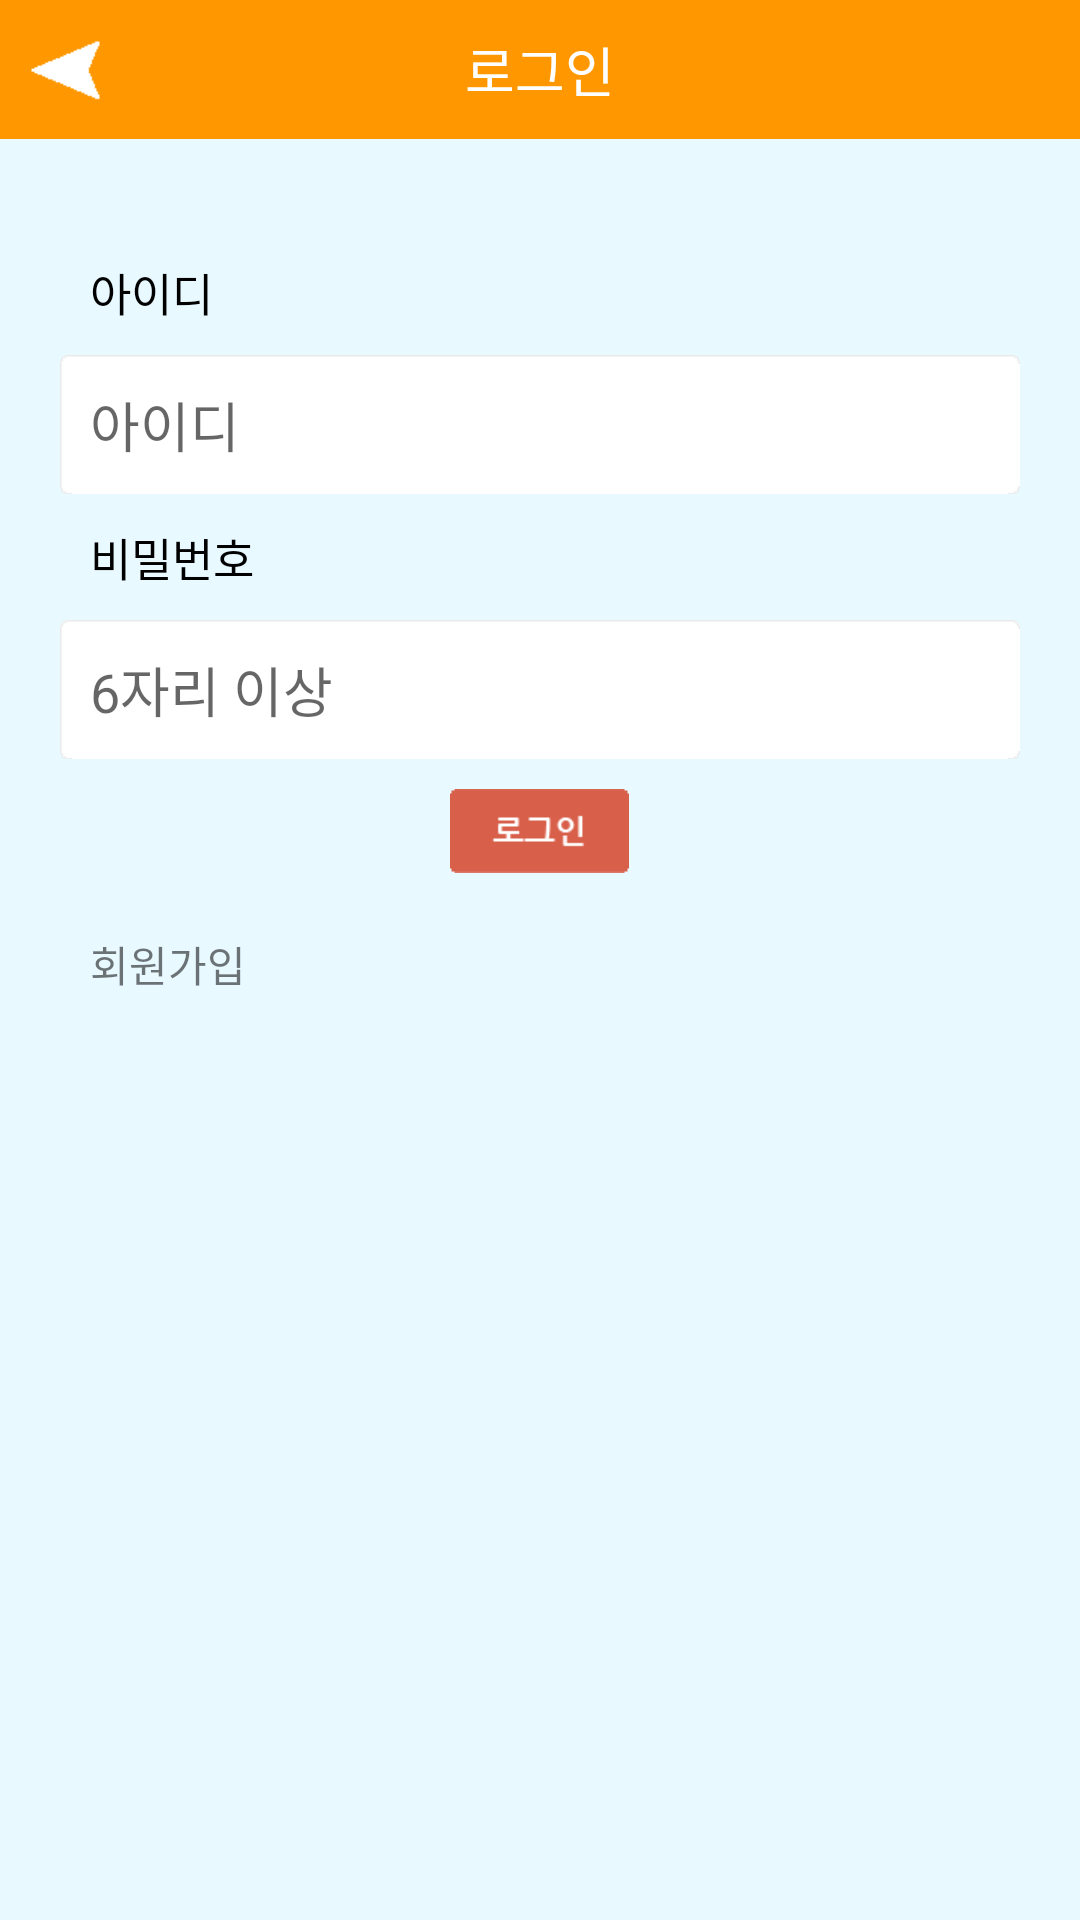

Reconstruct the res/layout file that produces this screen, plus the resources it refers to.
<!-- AndroidManifest.xml: application theme AppTheme -->
<!-- res/layout/login.xml -->
<?xml version="1.0" encoding="utf-8"?>

<LinearLayout xmlns:android="http://schemas.android.com/apk/res/android"
    android:layout_width="match_parent"
    android:layout_height="match_parent"
    android:orientation="vertical"
    android:background="#E8F9FF" >


    <RelativeLayout
        android:id="@+id/login_title_layout"
        android:layout_width="match_parent"
        android:layout_height="wrap_content"
        android:background="#FF9800" >

        <TextView
            android:id="@+id/login_title_tv"
            android:layout_width="wrap_content"
            android:layout_height="wrap_content"
            android:layout_centerInParent="true"
            android:padding="10dp"
            android:text="로그인"
            android:textColor="#FFFFFF"
            android:textSize="18sp" />

        <ImageView
            android:id="@+id/login_title_back_but"
            android:layout_width="wrap_content"
            android:layout_height="wrap_content"
            android:layout_centerVertical="true"
            android:padding="10dp"
            android:src="@drawable/btn_back" />

    </RelativeLayout>

    <LinearLayout
        android:layout_width="match_parent"
        android:layout_height="wrap_content"
        android:orientation="vertical"
        android:layout_marginLeft="20dp"
        android:layout_marginRight="20dp"
        android:layout_marginTop="30dp">

        <TextView
            android:layout_width="wrap_content"
            android:layout_height="wrap_content"
            android:text="아이디"
            android:textSize="15sp"
            android:textColor="#000000"
            android:padding="10dp" />

        <EditText
            android:id="@+id/login_id_et"
            android:layout_width="match_parent"
            android:layout_height="wrap_content"
            android:hint="아이디"
            android:background="@drawable/bg_et"
            android:padding="10dp"/>


        <TextView
            android:layout_width="wrap_content"
            android:layout_height="wrap_content"
            android:text="비밀번호"
            android:textSize="15sp"
            android:textColor="#000000"
            android:padding="10dp" />

        <EditText
            android:id="@+id/login_password_et"
            android:layout_width="match_parent"
            android:layout_height="wrap_content"
            android:hint="6자리 이상"
            android:background="@drawable/bg_et"
            android:inputType="textPassword"
            android:padding="10dp"/>

        <ImageView
            android:id="@+id/login_login_but"
            android:layout_width="wrap_content"
            android:layout_height="wrap_content"
            android:src="@drawable/button_login_2"
            android:padding="10dp"
            android:layout_gravity="center_horizontal"/>

        <TextView
            android:id="@+id/login_signin_tv"
            android:layout_width="wrap_content"
            android:layout_height="wrap_content"
            android:text="회원가입"
            android:padding="10dp" />


    </LinearLayout>


</LinearLayout>
<!-- resources referenced by this layout -->
<resources>
  <!-- drawable btn_back: png bitmap (drawable-xhdpi, 1138 bytes) -->
  <!-- drawable button_login_2: png bitmap (drawable-xhdpi, 1652 bytes) -->
  <style name="AppTheme" parent="Theme.AppCompat.Light.DarkActionBar">
          
          <item name="colorPrimary">@color/colorPrimary</item>
          <item name="colorPrimaryDark">@color/colorPrimaryDark</item>
          <item name="colorAccent">@color/colorAccent</item>
      </style>
  <color name="colorPrimary">#FF9800</color>
  <color name="colorPrimaryDark">#FF9800</color>
  <color name="colorAccent">#FF4081</color>
</resources>
